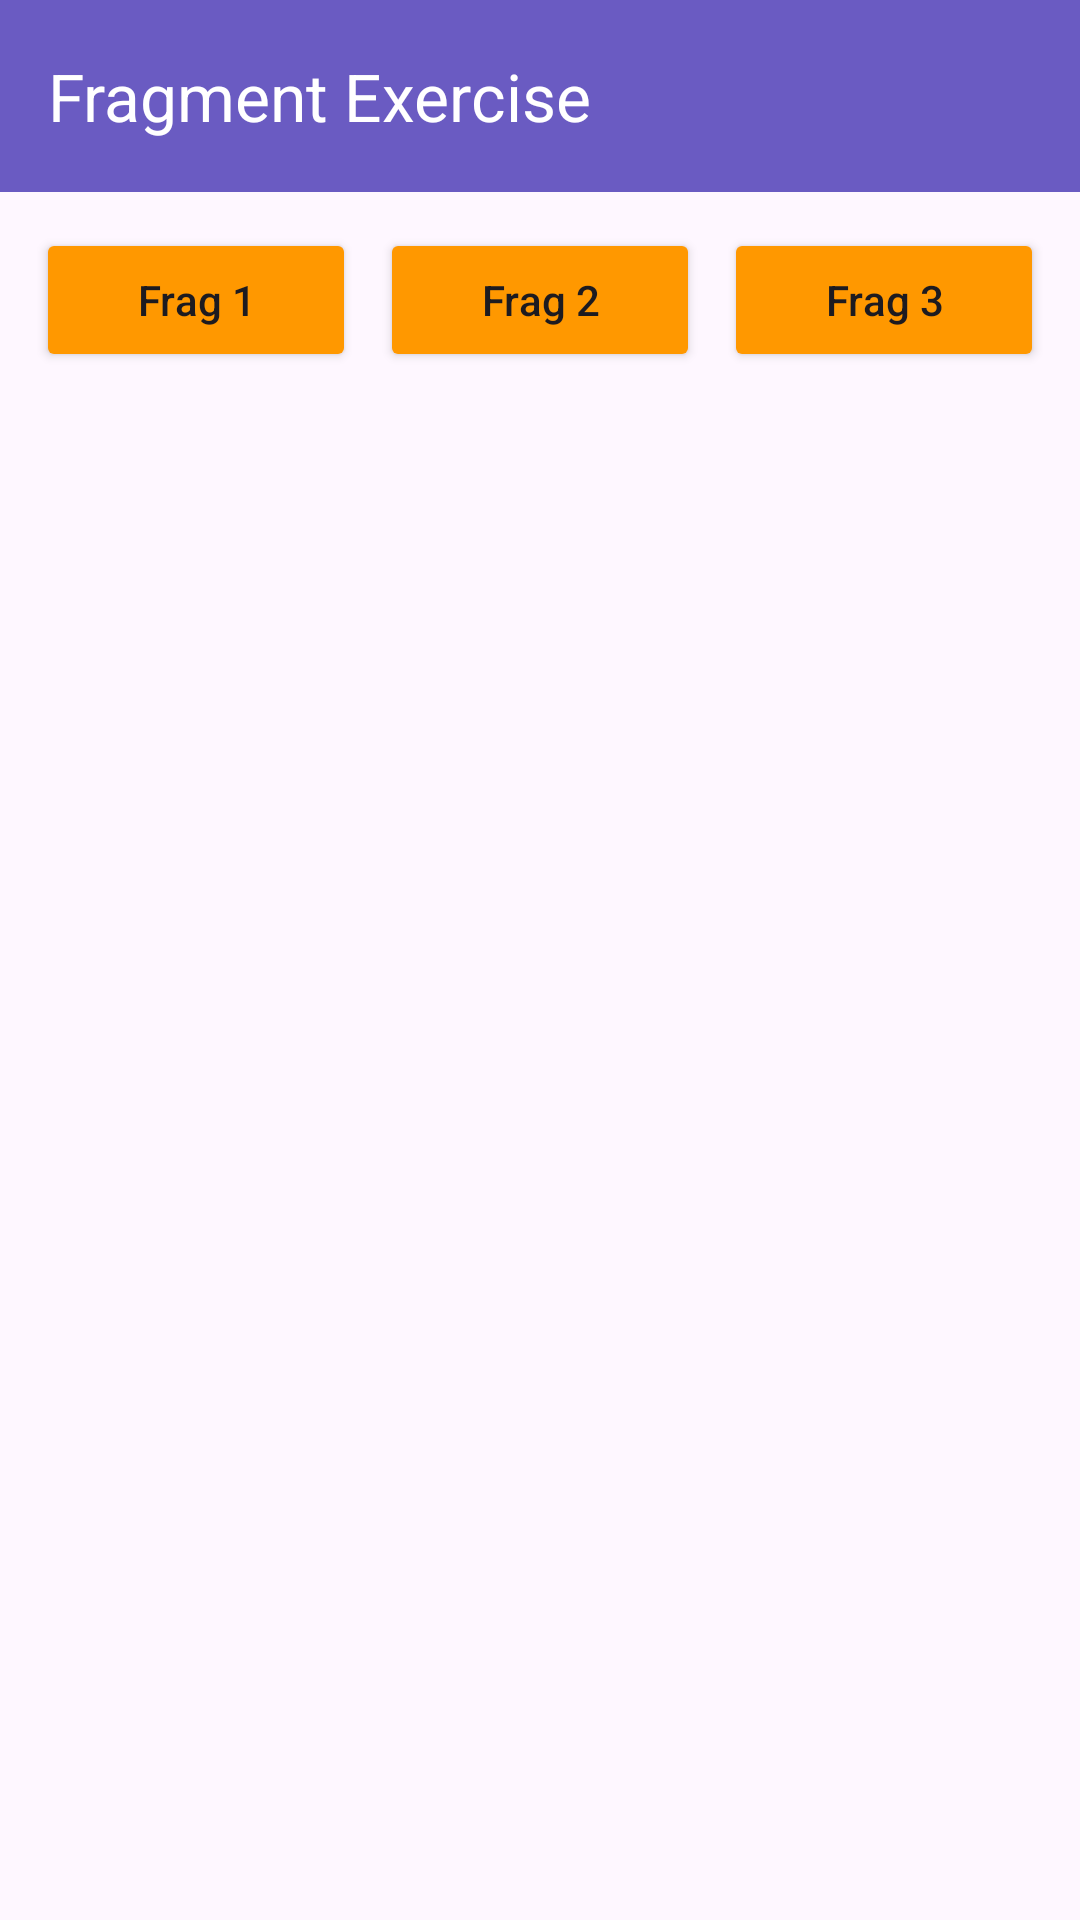

The Android layout XML behind this screen, and the referenced resources:
<!-- AndroidManifest.xml: application theme Theme.Johancoco -->
<!-- res/layout/activity_sixth.xml -->
<?xml version="1.0" encoding="utf-8"?>
<androidx.constraintlayout.widget.ConstraintLayout xmlns:android="http://schemas.android.com/apk/res/android"
    xmlns:app="http://schemas.android.com/apk/res-auto"
    xmlns:tools="http://schemas.android.com/tools"
    android:layout_width="match_parent"
    android:layout_height="match_parent"
    tools:context=".Home.Pertemuan4.SixthActivity">

    <androidx.appcompat.widget.Toolbar
        android:id="@+id/toolbar"
        android:layout_width="match_parent"
        android:layout_height="?attr/actionBarSize"
        android:background="@color/donker"
        app:title="Fragment Exercise"
        app:titleTextColor="@color/white"
        app:layout_constraintTop_toTopOf="parent" />

    <LinearLayout
        android:id="@+id/buttonLayout"
        android:layout_width="match_parent"
        android:layout_height="wrap_content"
        android:orientation="horizontal"
        android:padding="8dp"
        app:layout_constraintTop_toBottomOf="@id/toolbar">

        <Button
            android:id="@+id/btnFragment1"
            android:layout_width="0dp"
            android:layout_height="wrap_content"
            android:layout_weight="1"
            android:layout_margin="4dp"
            android:text="Frag 1"
            android:textAllCaps="false"
            android:backgroundTint="@color/orange" />

        <Button
            android:id="@+id/btnFragment2"
            android:layout_width="0dp"
            android:layout_height="wrap_content"
            android:layout_weight="1"
            android:layout_margin="4dp"
            android:text="Frag 2"
            android:textAllCaps="false"
            android:backgroundTint="@color/orange" />

        <Button
            android:id="@+id/btnFragment3"
            android:layout_width="0dp"
            android:layout_height="wrap_content"
            android:layout_weight="1"
            android:layout_margin="4dp"
            android:text="Frag 3"
            android:textAllCaps="false"
            android:backgroundTint="@color/orange" />
    </LinearLayout>

    <FrameLayout
        android:id="@+id/fragment_container"
        android:layout_width="match_parent"
        android:layout_height="0dp"
        android:layout_marginTop="20dp"
        app:layout_constraintBottom_toBottomOf="parent"
        app:layout_constraintTop_toBottomOf="@id/buttonLayout" />

</androidx.constraintlayout.widget.ConstraintLayout>
<!-- resources referenced by this layout -->
<resources>
  <color name="donker">#6A5BC2</color>
  <color name="orange">#FF9800</color>
  <color name="white">#FFFFFFFF</color>
  <style name="Theme.Johancoco" parent="Base.Theme.Johancoco" />
  <style name="Base.Theme.Johancoco" parent="Theme.Material3.DayNight.NoActionBar">
          <item name="colorPrimary">#E8621A</item>
          <item name="android:statusBarColor">#E8621A</item>
          <item name="android:navigationBarColor">#FFFFFF</item>
      </style>
</resources>
